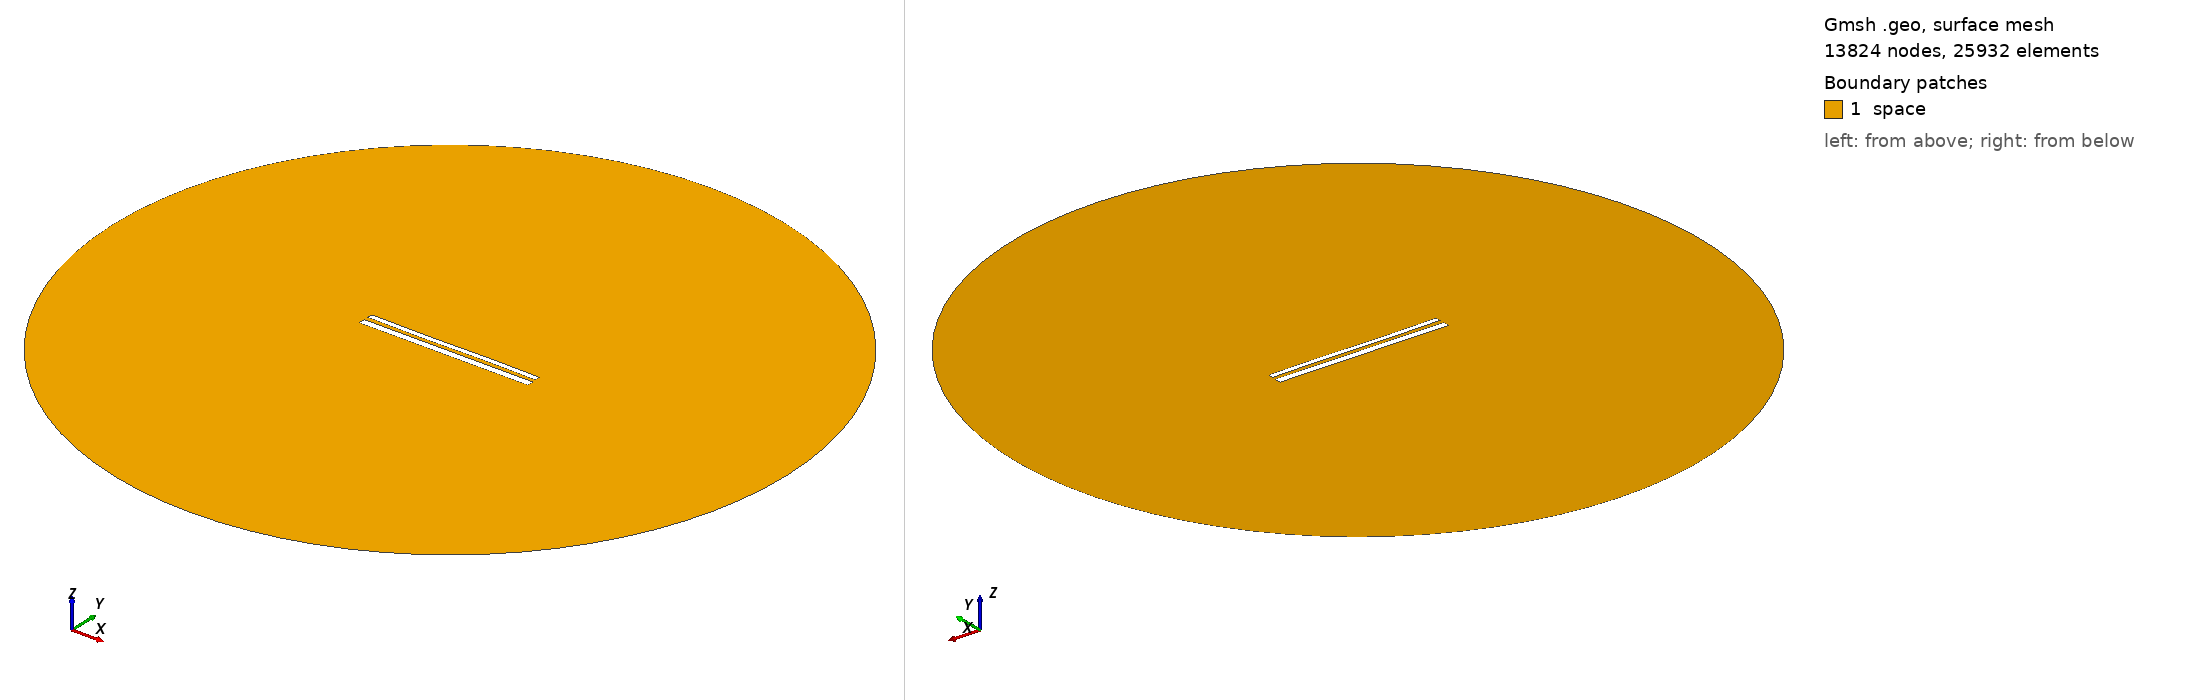

Gmsh geometry script, surface-meshed: 13824 nodes, 25932 surface elements. Boundary patches (legend numbers): 1 space. Left view from above one corner, right view from below the opposite corner. Legend entries are the model's physical surfaces. The drawing asked Gmsh for element sizes between 1% and 20% of the model's largest extent; the script's own settings can give other sizes.

=== 11903.geo (drawn) ===
//---------------------------------------
// Geometry kernel
//---------------------------------------

SetFactory("OpenCASCADE");



//---------------------------------------
// Parameters of the geometry
//---------------------------------------

// Overetch of the upper plate
overetch = 0.375;

// Distance between the plates
distance = 2.5;

// Discretization over the x axis (for the deformation)
nx = 50; 

// Length of the plate
L = 100 - overetch; 

// Number of modes
n = 4; 

// 1st mode coefficient
coeff(1) = -0.15;
beta(1) = 0.596864 * 3.1415926535 / L;

// 2nd mode coefficient
coeff(2) = -0.075;
beta(2) = 1.49418 * 3.1415926535 / L;

// 3rd mode coefficient
coeff(3) = -0.15;
beta(3) = 2.50025 * 3.1415926535 / L;

// 4th mode coefficient
coeff(4) = 0.0;
beta(4) = 3.49999 * 3.1415926535 / L;



//---------------------------------------
// Upper plate (deformed rectangle)
//---------------------------------------

// Coordiantes of the upper plate
xmin = -50;
xmax = 50 - overetch;

// Height of the upper plate
yheight = 4 - 2 * overetch;

// Indexes of the points
UpperID[] = {};
LowerID[] = {};
LeftID[] = {};
RightID[] = {};

// Point index
p = 1;

// Horizontal edges
For i In {1:nx}
    x = xmin + (i-1)*(xmax - xmin)/(nx-1);

    y_bottom = distance / 2 + overetch;
    For j In {1:n}
        C = (Cosh(beta(j)*L) + Cos(beta(j)*L)) / (Sinh(beta(j)*L) + Sin(beta(j)*L));
        y_bottom  = y_bottom + coeff(j) * (Cosh(beta(j)*(x+50)) - Cos(beta(j)*(x+50)) - C * (Sinh(beta(j)*(x+50)) - Sin(beta(j)*(x+50))));
    EndFor

    y_top = y_bottom + yheight;

    Point(p) = {x, y_top, 0, 1.0};
    UpperID[i] = p;
    p = p + 1;

    Point(p) = {x, y_bottom, 0, 1.0};
    LowerID[i] = p;
    p = p + 1;
EndFor

// Create point lists
UpperPts[] = {}; LowerPts[] = {};
For i In {1:nx}
  UpperPts[] += {UpperID[i]};
  LowerPts[] += {LowerID[i]};
EndFor

// Build splines
Spline(1) = {UpperPts[]};
Spline(2) = {LowerPts[]};
Line(3) = {LowerPts[nx-1], UpperPts[nx-1]};
Line(4) = {LowerPts[0], UpperPts[0]};

// Build the plane surface
Curve Loop(1) = {2, 3, -1, -4};
Plane Surface(1) = {1};



//---------------------------------------
// Lower plate (rectangle)
//---------------------------------------

// Vertices
Point(1001) = {-50, -1, 0, 1.0};
Point(1002) = { 50, -1, 0, 1.0};
Point(1003) = { 50,  -5, 0, 1.0};
Point(1004) = {-50,  -5, 0, 1.0};

// Edges
Line(5) = {1001, 1002};
Line(6) = {1002, 1003};
Line(7) = {1003, 1004};
Line(8) = {1004, 1001};

// Plane surface
Line Loop(2) = {5, 6, 7, 8};
Plane Surface(2) = {2}; 



//---------------------------------------
// Outer (fictious) boundary
//---------------------------------------

// Points
Point(1005) = {0, 0, 0};       // Center
Point(1006) = {200, 0, 0};     // Start point
Point(1007) = {0, 200, 0};     // 90 degrees
Point(1008) = {-200, 0, 0};    // 180 degrees
Point(1009) = {0, -200, 0};    // 270 degrees

// Circle arcs (each needs start, center, end)
Circle(9) = {1006, 1005, 1007};
Circle(10) = {1007, 1005, 1008};
Circle(11) = {1008, 1005, 1009};
Circle(12) = {1009, 1005, 1006};

// Plane surface for the entire domain
Curve Loop(3) = {9, 10, 11, 12};
Surface(3) = {3};

// Subtract the plates from the whole domain to obtain the actual domain where we want to solve the equations
BooleanDifference{ Surface{3}; Delete; }{ Surface{1}; Surface{2}; Delete; }




//---------------------------------------
// Transfinite Lines/Curves
//---------------------------------------

// Set the number of points on the boundaries
r = 7;

// Plates
Transfinite Curve {1, 2} = 50*r Using Progression 1;
Transfinite Curve {3, 4} = 2*r Using Progression 1;
Transfinite Line {5, 7} = 50*r Using Progression 1;
Transfinite Line {6, 8} = 2*r Using Progression 1;

// Outer boundary
Transfinite Line {9, 10, 11, 12} = 20 Using Progression 1;



//---------------------------------------
// Physical groups
//---------------------------------------                

// Physical curves (boundaries)
Physical Line("force_segment", 10) = {2};
Physical Line("upper_plate", 11) = {1, 3, 4};
Physical Line("lower_plate", 12) = {5, 6, 7, 8};
Physical Line("boundary", 20) = {9, 10, 11, 12};

// Physical Surfaces
Physical Surface("space", 30) = {3};



//---------------------------------------
// 6. Generate the Mesh
//---------------------------------------

// 2D mesh generation
Mesh 2;
